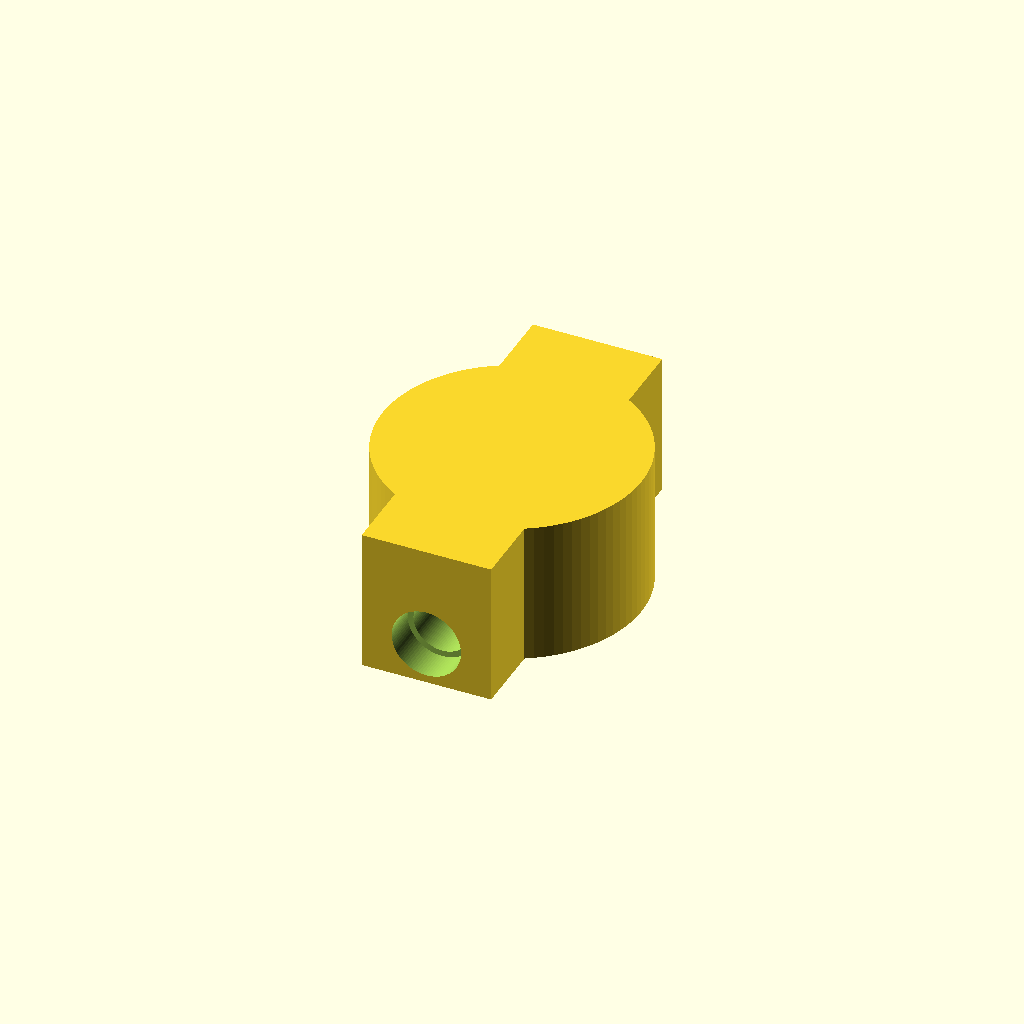
Cell 1: rendered with the file's own defaults.
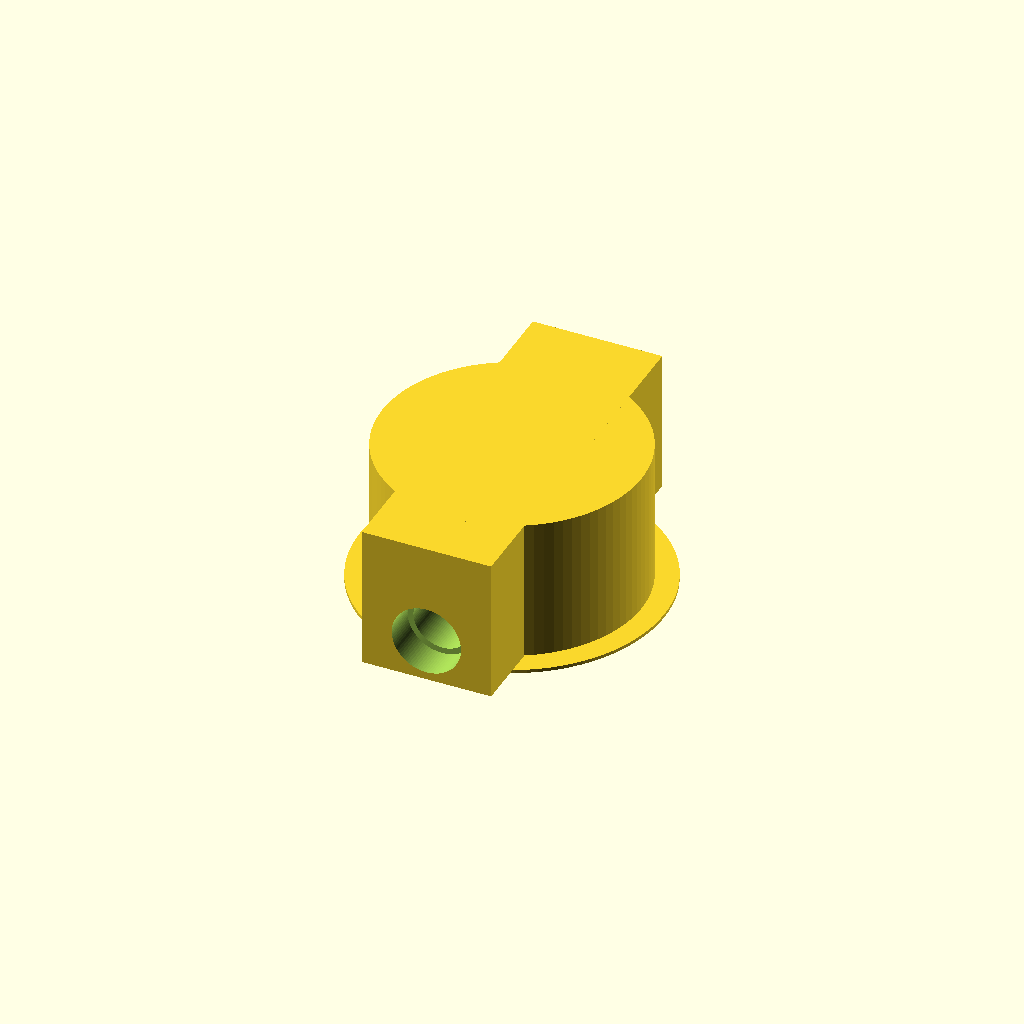
Cell 2: the same model with print_mode = 3.
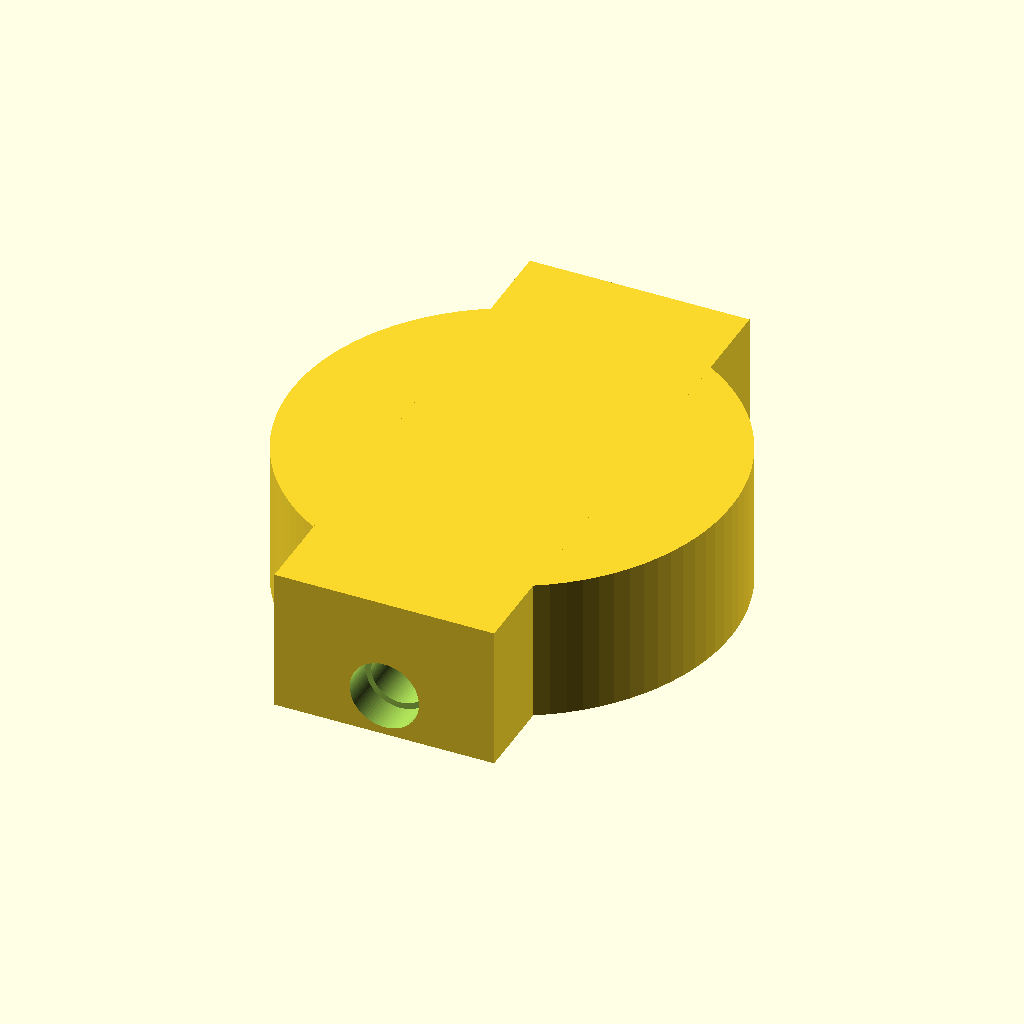
Cell 3 — turret_od set to 21.36, the other parameters unchanged.
One fixed orthographic camera (rotation 55°, 0°, 25°; colour scheme Cornfield) for every cell.
OpenSCAD source file wmsensor_kingbright_with_optional_mat.scad:
// =====================================================================
// BMETERS GSD8-RFM Friction-Fit Hooded Through-Beam Cap (No Bolt)
// Calibrated for Kingbright L-934 (Emitter) & L-932 (Phototransistor)
// Bore: 10.80mm ID | Turret Socket: 7.0mm
// Units: millimetres (mm)
// =====================================================================

$fn = 90;

/* [Mode Selection] */
// 1 = Mat Only, 2 = Turret Only, 3 = Mat + Turret (One Piece)
print_mode         = 2;      // [1:Mat Only, 2:Turret Only, 3:Mat + Turret]

/* [Mat Mask Dimensions] */
mat_od             = 18.0;   // Outer diameter of the glare mat
mat_id             = 10.8;   // Central aperture diameter
mat_thickness      = 0.20;   // Mat thickness (mm)

/* [Turret Geometry - Calibrated] */
turret_od          = 10.68;  // Measured turret outer diameter
turret_h           = 7.0;    // Turret height from lens face
fit_clearance      = 0.12;   // Slip/push fit (drop to 0.05 for tighter grip)

/* [Enclosure & Light Hood] */
roof_th            = 1.5;    // Solid light-blocking roof on top
collar_wall        = 2.2;    // Collar structural wall thickness
total_h            = turret_h + roof_th; // 8.5mm overall height

/* [Kingbright 3mm Optical Channels] */
optical_beam_z     = 3.5 - 1;    // Beam height halfway bar 1mm and 1the 7.0mm turret
led_barrel_d       = 3.4;    // Body clearance bore (Kingbright barrel is 3.0mm)
flange_d           = 4.1;    // Flange clearance recess (Kingbright flange is 3.8mm)
flange_depth       = 2.0;    // Depth from outside face to seat the base flange

// Derived variables
inner_r      = (turret_od / 2) + fit_clearance;
collar_r     = inner_r + collar_wall;
optic_boss_r = collar_r + 3.2;

// Standalone Mat Module
module glare_mat() {
    difference() {
        cylinder(d = mat_od, h = mat_thickness);
        translate([0, 0, -0.1])
            cylinder(d = mat_id, h = mat_thickness + 0.2);
    }
}

// Unmodified Turret Module
module gsd8_friction_cap() {
    difference() {
        union() {
            // 1. Main hooded cylindrical body
            cylinder(r = collar_r, h = total_h);

            // 2. Lateral optical housing bosses (along Y-axis)
            translate([-collar_r * 0.5, -optic_boss_r, 0])
                cube([collar_r, optic_boss_r * 2, total_h]);
        }

        // --- SUBTRACTIONS ---

        // A. Internal blind socket for 7.0mm turret (stops at Z = 7.0mm)
        translate([0, 0, -0.1])
            cylinder(r = inner_r, h = turret_h + 0.1);

        // B. Through-beam barrel bore (3.4mm passes all the way through)
        translate([0, -optic_boss_r - 1.0, optical_beam_z])
            rotate([-90, 0, 0])
            cylinder(d = led_barrel_d, h = optic_boss_r * 2 + 2.0);

        // C. Flange counterbores on outer faces (seats the 3.8mm base lips flush)
        // -Y side (Emitter entry)
        translate([0, -optic_boss_r - 0.1, optical_beam_z])
            rotate([-90, 0, 0])
            cylinder(d = flange_d, h = flange_depth + 0.1);

        // +Y side (Receiver entry)
        translate([0, optic_boss_r - flange_depth, optical_beam_z])
            rotate([-90, 0, 0])
            cylinder(d = flange_d, h = flange_depth + 0.1);
    }
}

// Integrated Combined Assembly (Option 3)
module combined_cap_and_mat() {
    union() {
        // Mat base seated on the build plate (Z: 0 -> mat_thickness)
        glare_mat();

        // Exact turret lifted up to sit directly on the top surface of the mat
        translate([0, 0, mat_thickness])
            gsd8_friction_cap();
    }
}

// --- Render Switch ---
if (print_mode == 1) {
    glare_mat();
} else if (print_mode == 2) {
    gsd8_friction_cap();
} else if (print_mode == 3) {
    combined_cap_and_mat();
}
Customizer parameters (derived from the source; name, type, default, range or options):
print_mode: number, default 2, options 1, 2, 3
mat_od: number, default 18
mat_id: number, default 10.8
mat_thickness: number, default 0.2
turret_od: number, default 10.68
turret_h: number, default 7
fit_clearance: number, default 0.12
roof_th: number, default 1.5
collar_wall: number, default 2.2
led_barrel_d: number, default 3.4
flange_d: number, default 4.1
flange_depth: number, default 2
